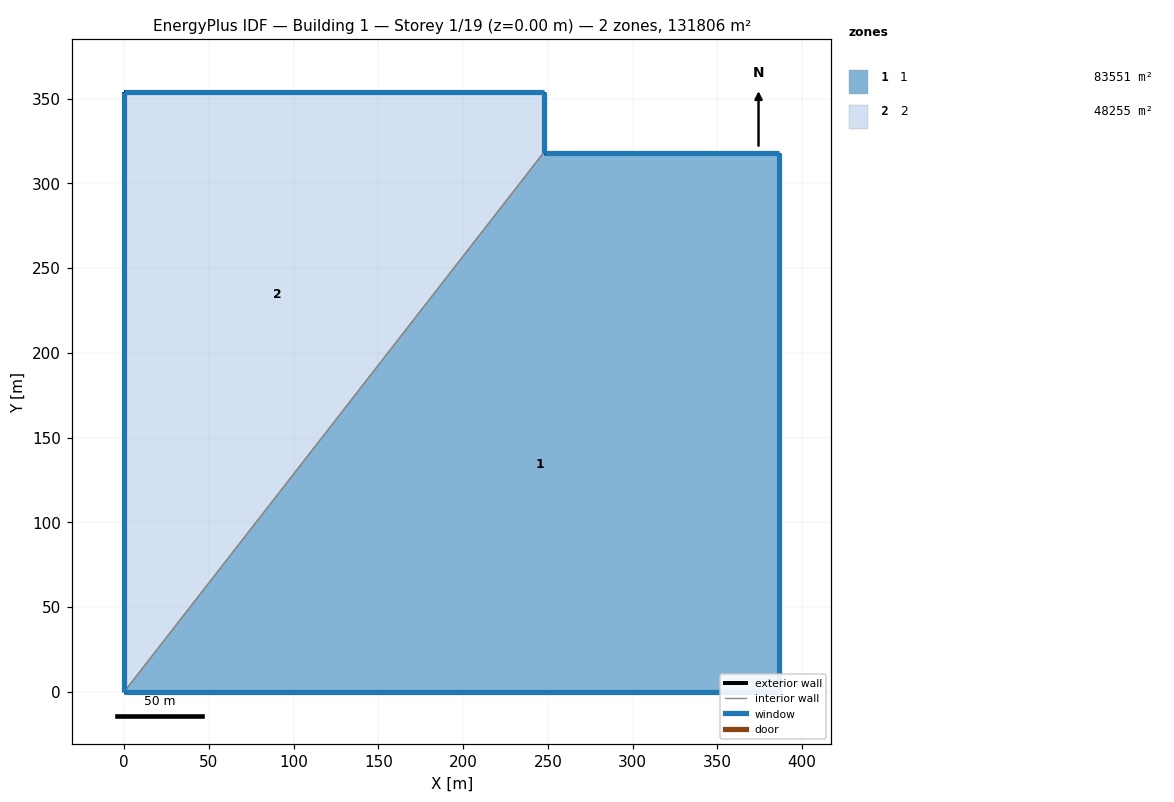
=== STOREY PLAN SPEC (per zone: floor XY polygon, exterior-wall plan segments, windows/doors) ===
zone 1: 1  (83551.0 m²)
  floor: (0.00, 0.00) (247.53, 318.15) (386.38, 318.15) (386.38, 0.00)
  exterior wall: (247.53, 318.15) – (386.38, 318.15)  [138.8 m]
    window: (386.37, 318.15) – (247.54, 318.15)  [560.9 m²]
  exterior wall: (386.38, 318.15) – (386.38, 0.00)  [318.1 m]
    window: (386.38, 0.01) – (386.38, 318.14)  [1807.0 m²]
  exterior wall: (386.38, 0.00) – (0.00, 0.00)  [386.4 m]
    window: (0.01, 0.00) – (386.37, 0.00)  [1228.6 m²]
  interior walls: 1
zone 2: 2  (48254.7 m²)
  floor: (247.53, 354.02) (247.53, 318.15) (0.00, 0.00) (0.00, 354.02)
  exterior wall: (247.53, 354.02) – (247.53, 318.15)  [35.9 m]
    window: (247.53, 318.16) – (247.53, 354.01)  [203.6 m²]
  exterior wall: (0.00, 0.00) – (0.00, 354.02)  [354.0 m]
    window: (0.00, 354.01) – (0.00, 0.01)  [1564.7 m²]
  exterior wall: (0.00, 354.02) – (247.53, 354.02)  [247.5 m]
    window: (247.52, 354.02) – (0.01, 354.02)  [999.9 m²]
  interior walls: 1

=== DERIVED (storey summary) ===
Building: Building 1
Storey: 1 of 19  (floor level z = 0.00 m)
Storey gross floor area: 131805.7 m²
Zones on this storey: 2
  - 1: floor 83551.0 m²; exterior wall 843.4 m (8113.3 m²); 3 window(s) 3596.5 m²; WWR 44.3%
  - 2: floor 48254.7 m²; exterior wall 637.4 m (6132.0 m²); 3 window(s) 2768.2 m²; WWR 45.1%
Zone adjacency (shared interzone walls):
  - 1 ↔ 2